Photos from the image-classification dataset "MRI_PROCESSED" in the GitHub repository JpLimags/MRI_based_brain_tumor_detection. Its 4 classes are: glioma tumor, meningioma tumor, no tumor, pituitary tumor.

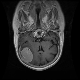
Label: meningioma tumor

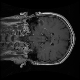
Label: glioma tumor

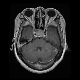
Label: pituitary tumor

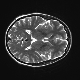
Label: no tumor

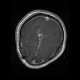
Label: glioma tumor

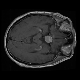
Label: pituitary tumor
